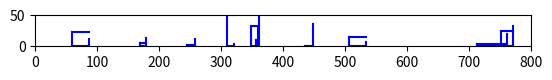

The script that saved this image:
import matplotlib.pyplot as plt

def plot_trapezium(a, b, c, d):
    plt.plot([a, c], [b, b], 'b')  # plot top base
    plt.plot([a, a], [b, 0], 'b')  # plot left side
    plt.plot([c, c], [d, 0], 'b')  # plot right side
    plt.plot([a, c], [0, 0], 'b')  # plot bottom base

def plot_trapeziums_from_string(s):
    lines = s.split('\n')
    for line in lines:
        a, b, c, d = map(float, line.split())
        plot_trapezium(a, b, c, d)

    plt.xlim([0, 800])
    plt.ylim([0, 50])
    plt.gca().set_aspect('equal', adjustable='box')
    plt.savefig('trapeziums.png')

# Example usage:
s = """712 3 761 20
59 23 87 11
506 15 534 7
309 50 321 4
751 25 771 33
169 5 179 14
435 1 448 36
348 32 361 50
356 10 359 29
244 2 257 11"""
plot_trapeziums_from_string(s)
